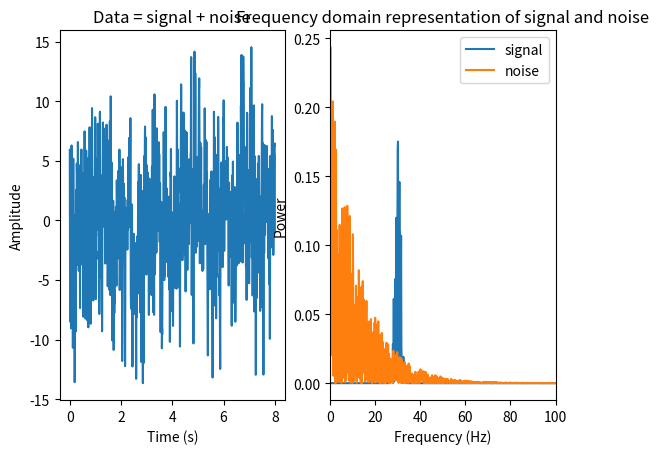
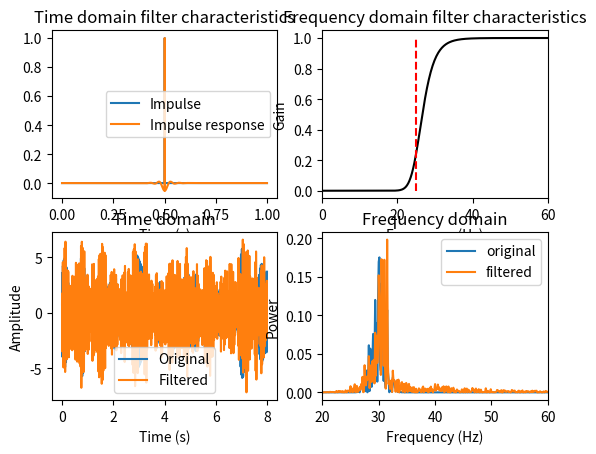

Recreate these plots in Python, in order.
import numpy as np
import matplotlib.pyplot as plt
from scipy import signal
import scipy
import scipy.io as sio
import scipy.fftpack
import scipy.io.wavfile
import copy

# generate 1/f noise
N   = 8000
fs  = 1000
as1 = np.random.rand(N) * np.exp(-np.arange(0,N)/200)
fc  = as1 * np.exp(1j*2*np.pi*np.random.rand(len(as1)))
noise = np.real(scipy.fftpack.ifft(fc)) * N



### create frequency-domain Gaussian
hz = np.linspace(0,fs,N)
s  = 4*(2*np.pi-1)/(4*np.pi); # normalized width
x  = hz-30                    # shifted frequencies
fg = np.exp(-.5*(x/s)**2)     # gaussian

fc = np.random.rand(N) * np.exp(1j*2*np.pi*np.random.rand(N))
fc = fc * fg

# generate signal from Fourier coefficients, and add noise
signal1 = np.real( scipy.fftpack.ifft(fc) )*N
data = signal1 + noise
time = np.arange(0,N)/fs


### plot the data
plt.subplot(121)
plt.plot(time,data)
plt.xlabel('Time (s)')
plt.ylabel('Amplitude')
plt.title('Data = signal + noise')
plt.show()

plt.subplot(122)
plt.plot(hz,np.abs(scipy.fftpack.fft(signal1)/N)**2,label='signal')
plt.plot(hz,np.abs(scipy.fftpack.fft(noise)/N)**2,label='noise')
plt.legend()
plt.xlim([0,100])
plt.title('Frequency domain representation of signal and noise')
plt.xlabel('Frequency (Hz)')
plt.ylabel('Power')
plt.show()

plt.figure()

## now for high-pass filter

# specify filter cutoff (in Hz)
filtcut = 25

# generate filter coefficients (Butterworth)
filtb,filta = signal.butter(7,filtcut/(fs/2),btype='high')

# test impulse response function (IRF)
impulse  = np.zeros(1001)
impulse[501] = 1
fimpulse = signal.filtfilt(filtb,filta,impulse)
imptime  = np.arange(0,len(impulse))/fs


# plot impulse and IRF
plt.subplot(221)
plt.plot(imptime,impulse,label='Impulse')
plt.plot(imptime,fimpulse/np.max(fimpulse),label='Impulse response')
plt.xlabel('Time (s)')
plt.legend()
plt.title('Time domain filter characteristics')


# plot spectrum of IRF
plt.subplot(222)
hz = np.linspace(0,fs/2,3000)
imppow = np.abs(scipy.fftpack.fft(fimpulse,2*len(hz)))**2
plt.plot(hz,imppow[:len(hz)],'k')
plt.plot([filtcut,filtcut],[0,1],'r--')
plt.xlim([0,60])
plt.xlabel('Frequency (Hz)')
plt.ylabel('Gain')
plt.title('Frequency domain filter characteristics')
plt.show()


# now filter the data and compare against the original
fdata = signal.filtfilt(filtb,filta,data)
plt.subplot(223)
plt.plot(time,signal1,label='Original')
plt.plot(time,fdata,label='Filtered')
plt.legend()
plt.xlabel('Time (s)')
plt.ylabel('Amplitude')
plt.title('Time domain')
plt.show()


### power spectra of original and filtered signal
signalX = np.abs(scipy.fftpack.fft(signal1)/N)**2
fdataX  = np.abs(scipy.fftpack.fft(fdata)/N)**2
hz = np.linspace(0,fs,N)

plt.subplot(224)
plt.plot(hz,signalX[:len(hz)],label='original')
plt.plot(hz,fdataX[:len(hz)],label='filtered')
plt.xlim([20,60])
plt.legend()
plt.xlabel('Frequency (Hz)')
plt.ylabel('Power')
plt.title('Frequency domain')
plt.show()